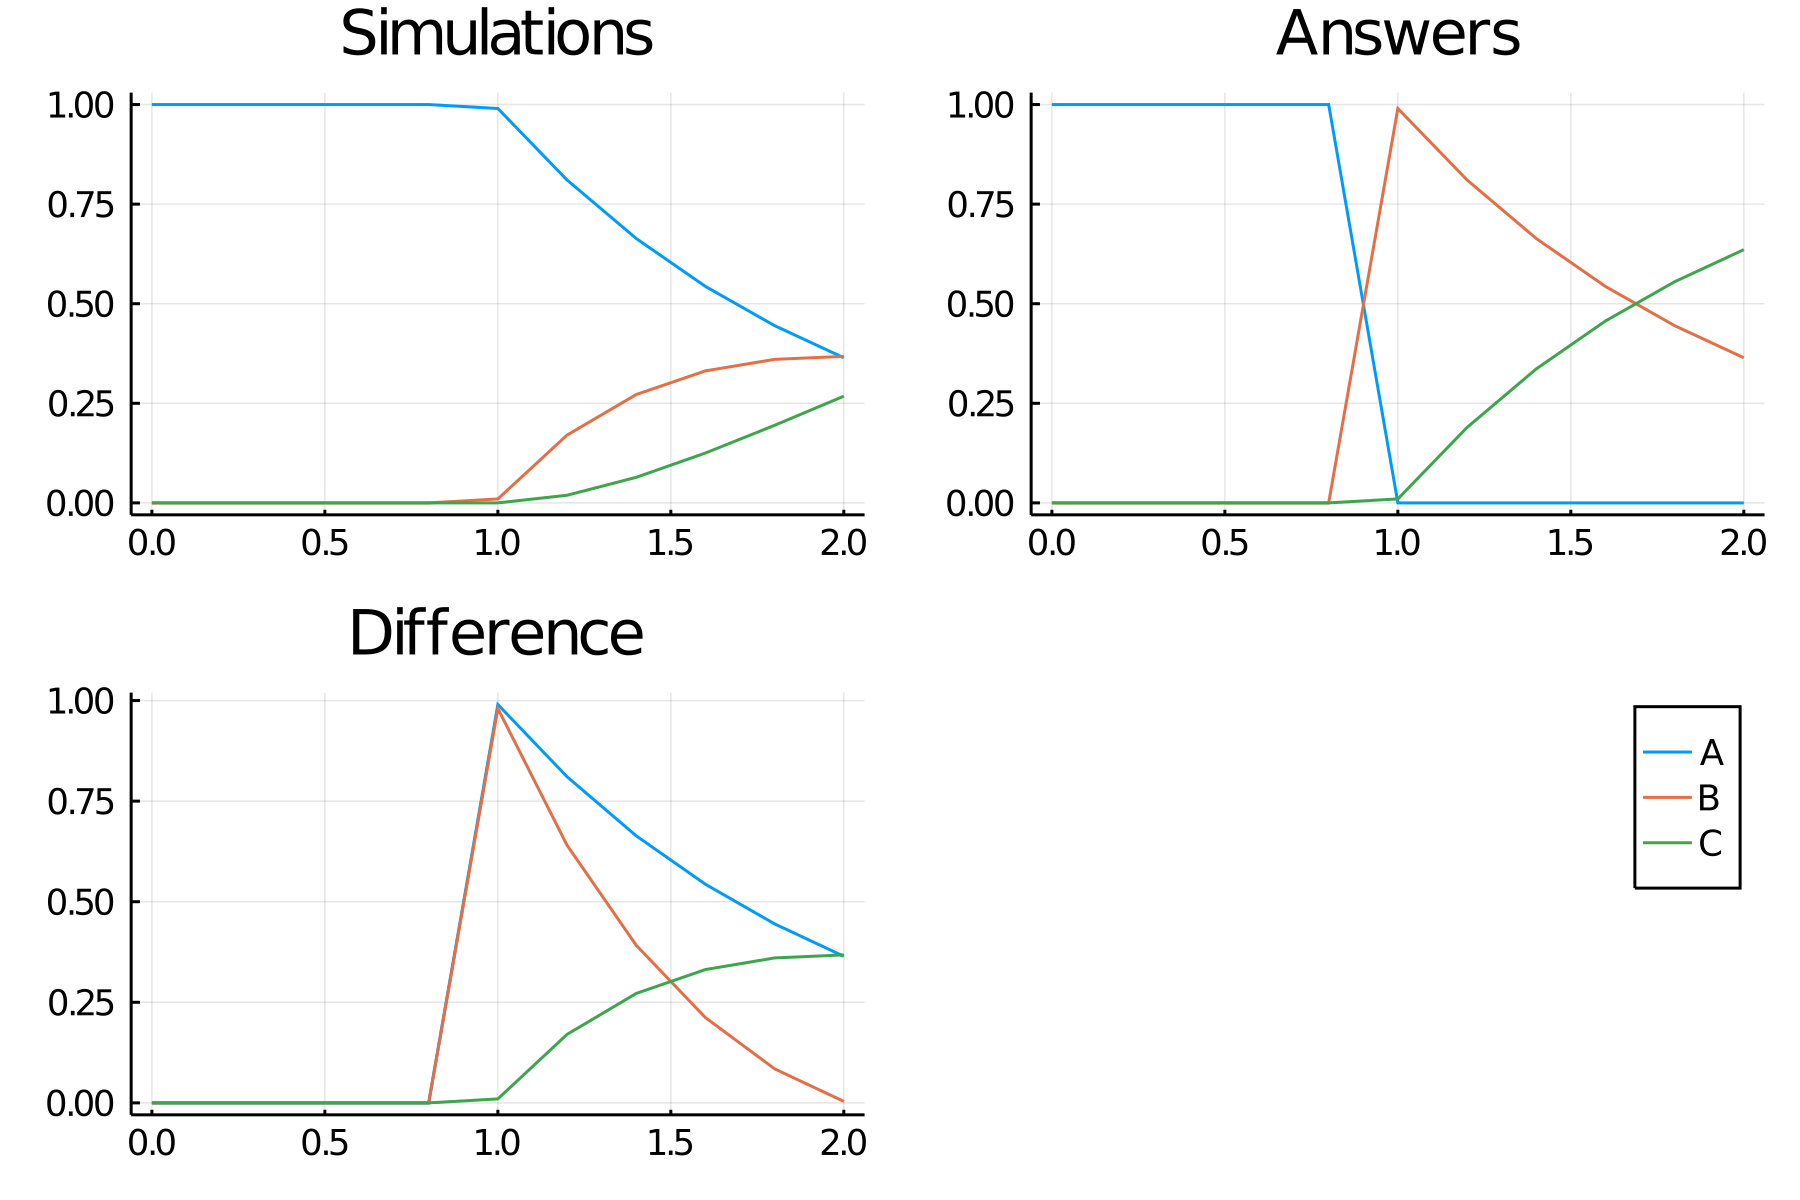

Values plotted in this chart, from the file beside it:
time, A_, B_, C_
0.0, 1.0, 0.0, 0.0
0.2, 1.0, 0.0, 0.0
0.4, 1.0, 0.0, 0.0
0.6, 1.0, 0.0, 0.0
0.8, 1.0, 0.0, 0.0
1.0, 0.99, 0.0099, 4.9667913154910916e-5
1.2, 0.8106, 0.1702, 0.01919
1.4, 0.6637, 0.2721, 0.06425
1.6, 0.5434, 0.3314, 0.1252
1.8, 0.4449, 0.3603, 0.1948
2.0, 0.3642, 0.3679, 0.2679
